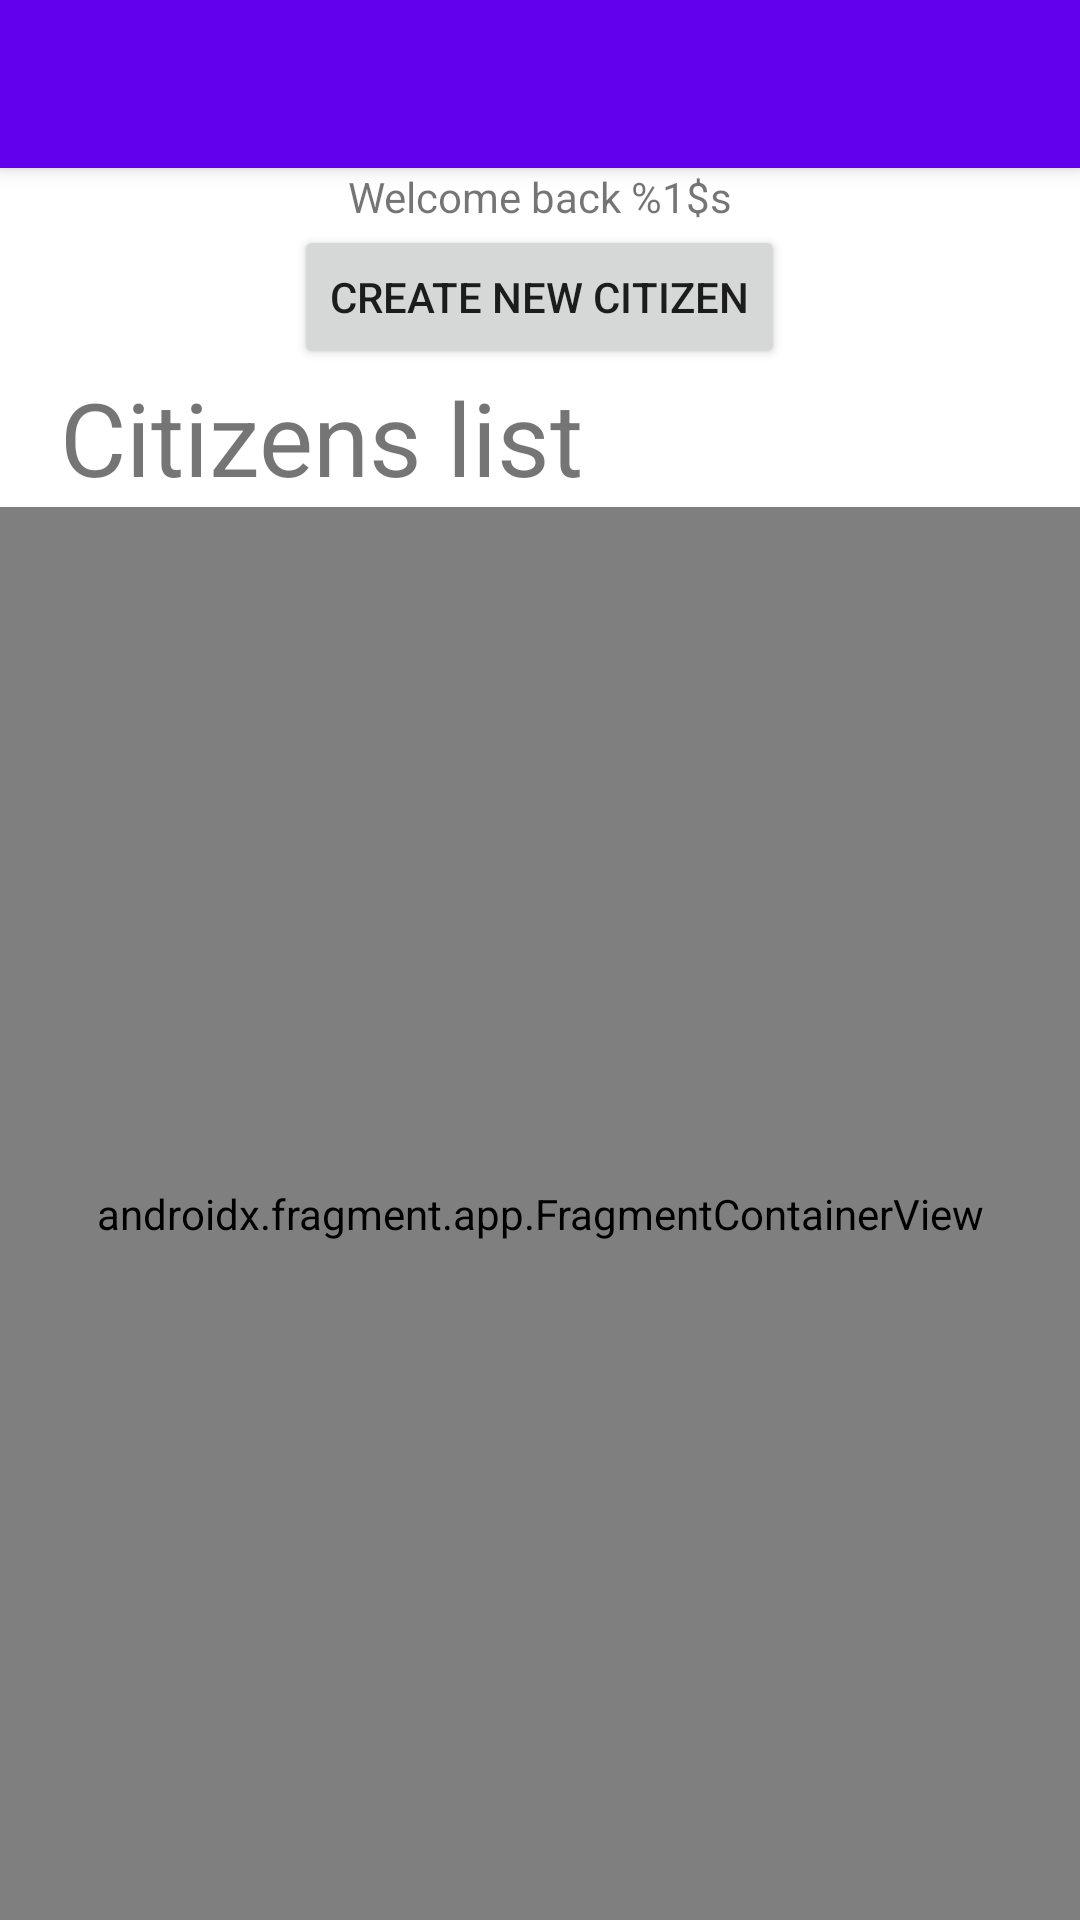

Write the Android layout XML for this screen, with the resource values it uses.
<!-- AndroidManifest.xml: activity theme Theme.Examsosuprojectmobilefrontend.NoActionBar -->
<!-- res/layout/activity_student.xml -->
<?xml version="1.0" encoding="utf-8"?>
<androidx.coordinatorlayout.widget.CoordinatorLayout xmlns:android="http://schemas.android.com/apk/res/android"
    xmlns:app="http://schemas.android.com/apk/res-auto"
    xmlns:tools="http://schemas.android.com/tools"
    android:layout_width="match_parent"
    android:layout_height="match_parent"
    tools:context=".StudentActivity">

    <com.google.android.material.appbar.AppBarLayout
        android:layout_width="match_parent"
        android:layout_height="wrap_content"
        android:theme="@style/Theme.Examsosuprojectmobilefrontend.AppBarOverlay">

        <androidx.appcompat.widget.Toolbar
            android:id="@+id/toolbar"
            android:layout_width="match_parent"
            android:layout_height="?attr/actionBarSize"
            android:background="?attr/colorPrimary"
            app:popupTheme="@style/Theme.Examsosuprojectmobilefrontend.PopupOverlay" />

    </com.google.android.material.appbar.AppBarLayout>

    <include layout="@layout/content_student" />

</androidx.coordinatorlayout.widget.CoordinatorLayout>
<!-- res/layout/content_student.xml (included above) -->
<?xml version="1.0" encoding="utf-8"?>
<androidx.constraintlayout.widget.ConstraintLayout xmlns:android="http://schemas.android.com/apk/res/android"
    xmlns:app="http://schemas.android.com/apk/res-auto"
    xmlns:tools="http://schemas.android.com/tools"
    android:layout_width="match_parent"
    android:layout_height="match_parent"
    app:layout_behavior="@string/appbar_scrolling_view_behavior">

    

    <LinearLayout
        android:layout_width="match_parent"
        android:layout_height="match_parent"
        android:orientation="vertical"
        tools:layout_editor_absoluteY="26dp">

        <TextView
            android:id="@+id/welcomeText"
            android:layout_width="match_parent"
            android:layout_height="wrap_content"
            android:text="@string/welcome_message"
            android:textAlignment="center" />

        <LinearLayout
            android:layout_width="match_parent"
            android:layout_height="wrap_content"
            android:gravity="center"
            android:orientation="horizontal">

            <Button
                android:id="@+id/createCitizenBtn"
                android:layout_width="wrap_content"
                android:layout_height="wrap_content"
                android:text="@string/create_new_citizen" />
        </LinearLayout>

        <TextView
            android:id="@+id/textView4"
            android:layout_width="194dp"
            android:layout_height="46dp"
            android:layout_marginLeft="20dp"
            android:text="@string/citizens_list"
            android:textSize="34sp"
            app:autoSizeTextType="none" />

        <androidx.fragment.app.FragmentContainerView
            android:id="@+id/fragment_container_view"
            android:name="com.example.exam_sosu_project_mobile_frontend.ui.citizens.CitizenFragment"
            android:layout_width="match_parent"
            android:layout_height="match_parent" />

    </LinearLayout>

</androidx.constraintlayout.widget.ConstraintLayout>
<!-- resources referenced by this layout -->
<resources>
  <string name="citizens_list">Citizens list</string>
  <string name="create_new_citizen">Create New Citizen</string>
  <string name="welcome_message">Welcome back %1$s</string>
  <style name="Theme.Examsosuprojectmobilefrontend.AppBarOverlay" parent="ThemeOverlay.AppCompat.Dark.ActionBar" />
  <style name="Theme.Examsosuprojectmobilefrontend.PopupOverlay" parent="ThemeOverlay.AppCompat.Light" />
  <style name="Theme.Examsosuprojectmobilefrontend.NoActionBar">
          <item name="windowActionBar">false</item>
          <item name="windowNoTitle">true</item>
      </style>
</resources>
